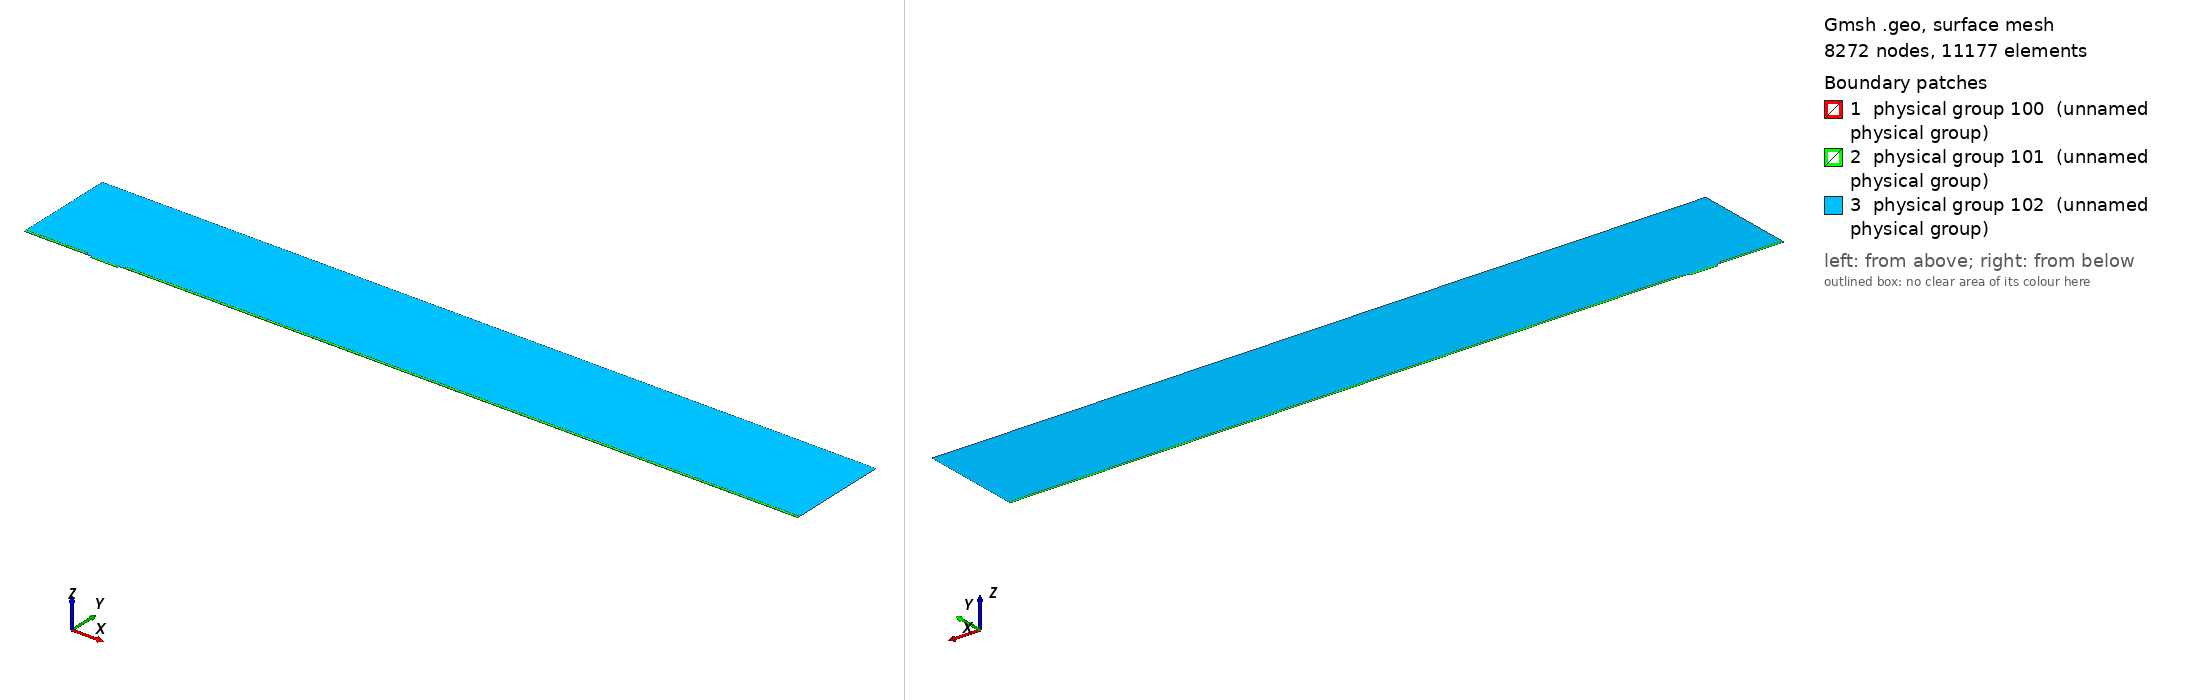

Gmsh geometry script, surface-meshed: 8272 nodes, 11177 surface elements. Boundary patches (legend numbers): 1 physical group 100 (unnamed physical group), 2 physical group 101 (unnamed physical group), 3 physical group 102 (unnamed physical group). Left view from above one corner, right view from below the opposite corner. Legend entries are the model's physical surfaces. The drawing asked Gmsh for element sizes between 1% and 20% of the model's largest extent; the script's own settings can give other sizes.

=== mesh.geo (drawn) ===
// Macro parameters
deltaStar = 1;
D = 3 * deltaStar; // depth of the gap 
W = 40 * deltaStar; // width of the gap
r = 8; // length of non-constant quads upstream and downstream of the gap
s = 8; // length of non-constant quads left and right inside the gap
BL = 0.25 * deltaStar; // height of the second layer of quad elements
BL_upper = 3.5 * deltaStar; // height of the third layer of quad elements
x0 = 100 * deltaStar; // x distance from inflow to gap
lengthOutflow = 1000 * deltaStar; // length after the gap
x3 = W + lengthOutflow; // last point of the domain
height = 150 * deltaStar; // height of the triangular region
triagHeightRegion_inflow = height - BL - BL_upper; // height of the triangular region

// Micro parameters
dx = 0.05; // dx of square elements near the leading and trailing edge of the gap (most resolution-demanding points in the domain)
size_triag_v_top = 32; // size of the elements in the upper triangular region

// All the value below are between 0 and 1. =1  means the elements are all equal in size. Avoid using values very close to 1, because we dividing by log(p) in the formula.
dy_in_v_right = 1.5; // heighest quad in the upper layer of quads, in the right part of the gap
dy_in_v_left = 1.75; // heighest quad in the upper layer of quads, in the left part of the gap
//p_in_v_right = (W / 2 - dy_in_v_right) / (W / 2 - dx); // densitiy concentration of elements inside the gap, vertically, near the right wall.
//p_in_v_left = (W / 2 - dy_in_v_left) / (W / 2 - dx); // densitiy concentration of elements inside the gap, vertically, near the left wall.
// fit (check the file scripts/fit_gmsh.py for more details)
p_in_v_left = 1.04645449 - 0.72589797/(W - 5.47760158)^0.49073995; // densitiy concentration of elements inside the gap, vertically, near the left wall.
p_in_v_right = 1.01007546 - 1.01562315/(W - 1.82092136)^0.74948754; // densitiy concentration of elements inside the gap, vertically, near the right wall.
p_in_h = 0.9; // densitiy concentration of elements inside the gap, horizontally. 

p_out_h = 0.5; // densitiy concentration of elements outside the gap, horizontally.
p_out_h_upper = 0.4; // densitiy concentration of elements outside the gap, horizontally on the upper layer of quads
p_out_v_inflow_dense = 0.8; // densitiy concentration of elements outside the gap, vertically, near the inflow and the gap
p_out_v_inflow_sparse = 0.99; // densitiy concentration of elements outside the gap, vertically, near the inflow and far from the gap
p_out_v_outflow_dense = 0.9; // densitiy concentration of elements outside the gap, vertically, near the outflow and the gap
p_out_v_outflow_sparse = 0.995; // densitiy concentration of elements outside the gap, vertically, near the outflow and far from the gap
p_triag_h_inflow = 0.8; // densitiy concentration of elements in the triangular region of the domain, horizontally.
p_triag_h_outflow = p_triag_h_inflow; // densitiy concentration of elements in the triangular region of the domain, horizontally.

enlarge_triag_inflow = 1.1; // heigher the value, larger the elements in the triangular region near the inflow
enlarge_triag_outflow = 1.1; // heigher the value, larger the elements in the triangular region near the outflow

// Automated parameters 
a_in_v_right = dx / (W / 2);
a_in_v_left = dx / (W / 2);
a_in_h = dx / (D / 2);
a_out_h = dx / BL;
a_out_v_inflow_dense = dx / r;
a_out_v_outflow_dense = dx / r;

// for the derivation of the formula, see file 20250123_gmshFormula.md in the docs folder
N_in_v_right = Ceil( Log (a_in_v_right / (1 - p_in_v_right + a_in_v_right * p_in_v_right)) / Log(p_in_v_right) );
N_in_v_left = Ceil( Log (a_in_v_left / (1 - p_in_v_left + a_in_v_left * p_in_v_left)) / Log(p_in_v_left) );
N_in_h = Ceil( Log (a_in_h / (1 - p_in_h + a_in_h * p_in_h)) / Log(p_in_h) );
N_out_h = Ceil( Log (a_out_h / (1 - p_out_h + a_out_h * p_out_h)) / Log(p_out_h) ) + 1; // + 1 is to correct the fact that the distance is too small to properly approximate the dx length
N_out_v_inflow_dense = Ceil( Log (a_out_v_inflow_dense / (1 - p_out_v_inflow_dense + a_out_v_inflow_dense * p_out_v_inflow_dense)) / Log(p_out_v_inflow_dense) );
N_out_v_outflow_dense = Ceil( Log (a_out_v_outflow_dense / (1 - p_out_v_outflow_dense + a_out_v_outflow_dense * p_out_v_outflow_dense)) / Log(p_out_v_outflow_dense) );

p_for_a_out_v_inflow_sparse_computation = p_out_v_inflow_dense;
p_for_a_out_v_outflow_sparse_computation = (p_out_v_outflow_dense + p_out_v_outflow_dense) / 2;
a_out_v_inflow_sparse = r / (x0 - r) * (1 - p_for_a_out_v_inflow_sparse_computation) / (1 - p_for_a_out_v_inflow_sparse_computation^(N_out_v_inflow_dense + 1));
a_out_v_outflow_sparse = r / (lengthOutflow - r) * (1 - p_for_a_out_v_outflow_sparse_computation) / (1 - p_for_a_out_v_outflow_sparse_computation^(N_out_v_outflow_dense + 1));

N_out_v_inflow_sparse = Ceil( Log(a_out_v_inflow_sparse / (1 - p_out_v_inflow_sparse + a_out_v_inflow_sparse * p_out_v_inflow_sparse)) / Log(p_out_v_inflow_sparse) );
N_out_v_outflow_sparse = Ceil( Log(a_out_v_outflow_sparse / (1 - p_out_v_outflow_sparse + a_out_v_outflow_sparse * p_out_v_outflow_sparse)) / Log(p_out_v_outflow_sparse) );


// second layer of quads
a_out_h_upper = (BL) / (BL_upper) * (1 - p_out_h) / (1 - p_out_h^(N_out_h + 1));
N_out_h_upper = Ceil( Log(a_out_h_upper / (1 - p_out_h_upper + a_out_h_upper * p_out_h_upper)) / Log(p_out_h_upper) );

// ---------------------------
// for triangular region
// ---------------------------
a_triag_h_inflow = (BL_upper) / (triagHeightRegion_inflow) * (1 - p_out_h_upper) / (1 - p_out_h_upper^(N_out_h_upper + 1));
a_triag_h_outflow = a_triag_h_inflow;
N_triag_v_top = Ceil( (x3 + x0) / size_triag_v_top ); // we assume p_triag_v = 1, otherwise the formula is different
N_triag_h_inflow = Ceil( Log(a_triag_h_inflow / (1 - p_triag_h_inflow + a_triag_h_inflow * p_triag_h_inflow)) / Log(p_triag_h_inflow) );
N_triag_h_outflow = Ceil( Log(a_triag_h_outflow / (1 - p_triag_h_outflow + a_triag_h_outflow * p_triag_h_outflow)) / Log(p_triag_h_outflow) );
N_triag_h_inflow = Ceil( N_triag_h_inflow / enlarge_triag_inflow );
N_triag_h_outflow = Ceil( N_triag_h_outflow / enlarge_triag_outflow );

Point(1) = {-x0, 0, 0};
Point(2) = {0,0,0};
Point(3) = {0,-D,0};
Point(4) = {W,-D,0};
Point(5) = {W,0,0};
Point(6) = {x3,0,0};
Point(8) = {x3,height,0};
Point(7) = {x3,BL,0};
Point(9) = {-x0,height,0};
Point(10) = {-x0,BL,0};
Point(11) = {0,BL,0};
Point(12) = {W,BL,0};
Point(13) = {W/2,0,0};
Point(14) = {W/2,BL,0};
Point(15) = {0,-D/2,0};
Point(16) = {W/2,-D,0};
Point(17) = {W,-D/2,0};
Point(18) = {-r,0,0};
Point(19) = {-r,BL,0};
Point(20) = {W + r,0,0};
Point(21) = {W + r,BL,0};
Point(22) = {-x0,BL+BL_upper,0};
Point(23) = {-r,BL+BL_upper,0};
Point(24) = {W + r,BL+BL_upper,0};
Point(25) = {x3,BL+BL_upper,0};

Line(1) = {1,18};
Line(2) = {2,15};
Line(3) = {3,16};
Line(4) = {4,17};
Line(5) = {5,20};
Line(6) = {6,7};
Line(7) = {7,25};
Line(8) = {8,9};
Line(9) = {9,22};
Line(10) = {10,19};
Line(11) = {10,1};
Line(12) = {11,14};
Line(13) = {12,21};
Line(14) = {2,13};
Line(15) = {15,3};
Line(16) = {16,4};
Line(17) = {17,5};
Line(18) = {13,5};
Line(19) = {14,12};
Line(20) = {18,2};
Line(21) = {20,6};
Line(22) = {21,7};
Line(23) = {19,11};
Line(24) = {22,10};
Line(25) = {25,8};
Line(26) = {25,24};
Line(27) = {22,23};
Line(28) = {23,19};
Line(29) = {24,21};

// outer quads
Curve Loop(1) = {5, 21, 6, -22, -13, -19, -12, -23, -10, 11, 1, 20, 14, 18};
Plane Surface(1) = {1};

// inside gap
Curve Loop(2) = {2, 15, 3, 16, 4, 17, -18, -14};
Plane Surface(2) = {2};

// triangular region
Curve Loop(3) = {23, 12, 19, 13, -29, -26, 25, 8, 9, 27, 28};
Plane Surface(3) = {3};

// 3rd layer of quads
Curve Loop(4) = {-24, 27, 28,-10};
Curve Loop(5) = {-29, -26, -7, -22};

Plane Surface(4) = {4};
Plane Surface(5) = {5};


// This defines the surfaces that will be meshed with quad elements
Transfinite Surface {1} = {1, 6, 7, 10};
Transfinite Surface {2} = {3, 4, 5, 2}; // number '2' must match the number '2' of plane surface
Transfinite Surface {4} = {19, 23, 22, 10};
Transfinite Surface {5} = {7, 25, 24, 21};

Transfinite Curve {18, 16, 19} = N_in_v_right Using Progression p_in_v_right;
Transfinite Curve {-14, -3, -12} = N_in_v_left Using Progression p_in_v_left;

Transfinite Curve {-2, 15, 17, -4} = N_in_h Using Progression p_in_h;


Transfinite Curve {11, -6} = N_out_h Using Progression p_out_h;
Transfinite Curve {24, 28, 29, -7} = N_out_h_upper Using Progression p_out_h_upper;
Transfinite Curve {10, 1, 27} = N_out_v_inflow_sparse Using Progression p_out_v_inflow_sparse;
Transfinite Curve {20, 23} = N_out_v_inflow_dense Using Progression p_out_v_inflow_dense;
Transfinite Curve {-21, -22, 26} = N_out_v_outflow_sparse Using Progression p_out_v_outflow_sparse;
Transfinite Curve {-5, -13} = N_out_v_outflow_dense Using Progression p_out_v_outflow_dense;

Recombine Surface {1, 2, 4, 5};

// for triangluar region
Transfinite Curve {8} = N_triag_v_top Using Progression 1;
Transfinite Curve {-25} = N_triag_h_outflow Using Progression p_triag_h_outflow;
Transfinite Curve {9} = N_triag_h_inflow Using Progression p_triag_h_inflow;


// defining boundary
Physical Curve(1) = {9,24,11}; // inlet
Physical Curve(2) = {7,25,6}; // outlet
Physical Curve(3) = {8}; // top
Physical Curve(4) = {1, 20, 2, 15, 3, 16, 4, 17, 5, 21}; // wall


Physical Surface(100) = {1};
Physical Surface(101) = {2, 4, 5};
Physical Surface(102) = {3};
